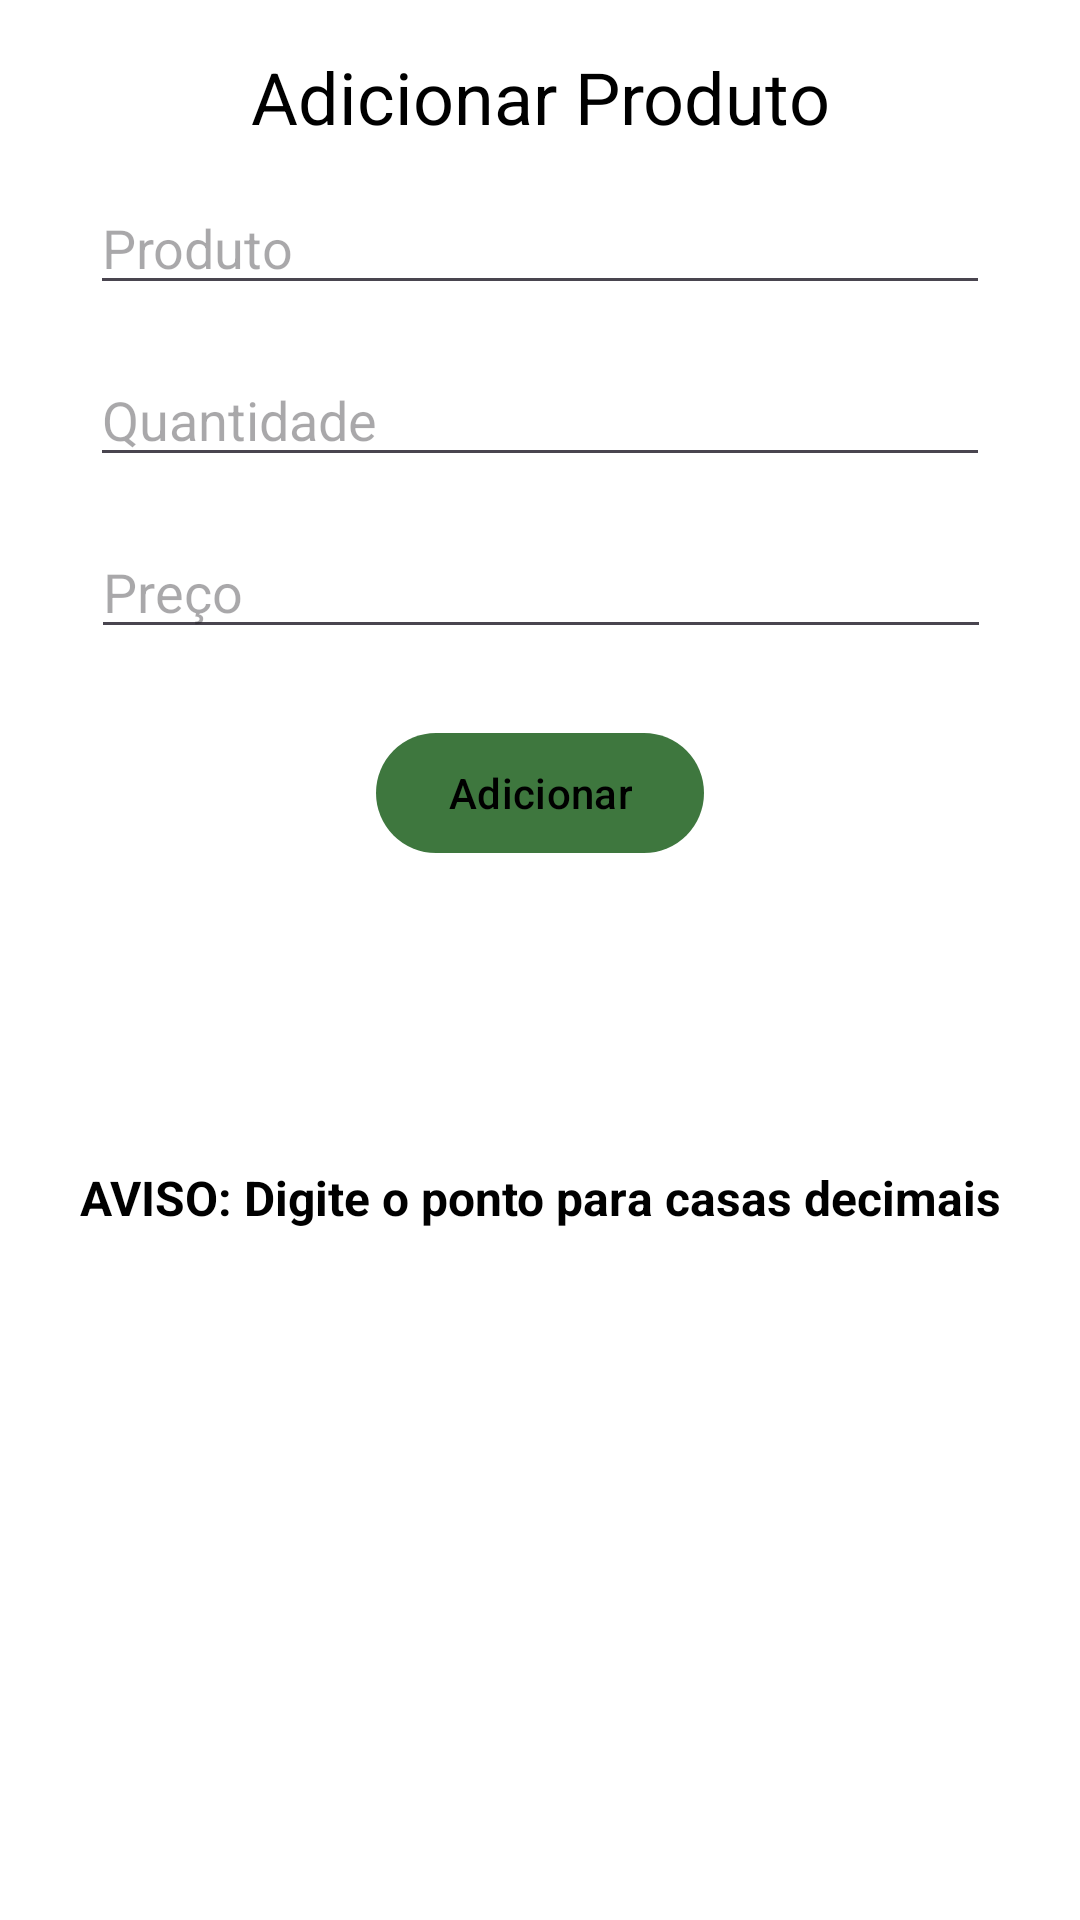

Android layout source for this screen:
<!-- AndroidManifest.xml: application theme Theme.FeiraFacil -->
<!-- res/layout/activity_add_item.xml -->
<?xml version="1.0" encoding="utf-8"?>
<androidx.constraintlayout.widget.ConstraintLayout xmlns:android="http://schemas.android.com/apk/res/android"
    xmlns:app="http://schemas.android.com/apk/res-auto"
    xmlns:tools="http://schemas.android.com/tools"
    android:layout_width="match_parent"
    android:layout_height="match_parent"
    android:orientation="vertical"
    android:theme="@style/Base.Theme.FeiraFacil">

    <EditText
        android:id="@+id/editProduto"
        android:layout_width="300dp"
        android:layout_height="wrap_content"
        android:layout_marginTop="12dp"
        android:autofillHints="Produtos"
        android:ems="10"
        android:hint="@string/produto_add"
        android:inputType="text"
        app:layout_constraintEnd_toEndOf="parent"
        app:layout_constraintHorizontal_bias="0.5"
        app:layout_constraintStart_toStartOf="parent"
        app:layout_constraintTop_toBottomOf="@+id/textView2" />

    <EditText
        android:id="@+id/editQuantidade"
        android:layout_width="300dp"
        android:layout_height="wrap_content"
        android:layout_marginTop="16dp"
        android:autofillHints="Quantidade"
        android:ems="10"
        android:hint="@string/quantidade_add"
        android:inputType="number"
        app:layout_constraintEnd_toEndOf="parent"
        app:layout_constraintHorizontal_bias="0.5"
        app:layout_constraintStart_toStartOf="parent"
        app:layout_constraintTop_toBottomOf="@+id/editProduto" />

    <EditText
        android:id="@+id/editPreco"
        android:layout_width="300dp"
        android:layout_height="wrap_content"
        android:layout_marginTop="16dp"
        android:layout_marginBottom="16dp"
        android:autofillHints="Preço"
        android:ems="10"
        android:hint="@string/preco_add"
        android:inputType="numberDecimal"
        app:layout_constraintBottom_toBottomOf="parent"
        app:layout_constraintEnd_toEndOf="parent"
        app:layout_constraintHorizontal_bias="0.504"
        app:layout_constraintStart_toStartOf="parent"
        app:layout_constraintTop_toBottomOf="@+id/editQuantidade"
        app:layout_constraintVertical_bias="0.0" />

    <TextView
        android:id="@+id/textView2"
        android:layout_width="wrap_content"
        android:layout_height="wrap_content"
        android:layout_marginTop="16dp"
        android:text="@string/txt_adicionar_produto"
        android:textSize="24sp"
        app:layout_constraintEnd_toEndOf="parent"
        app:layout_constraintHorizontal_bias="0.5"
        app:layout_constraintStart_toStartOf="parent"
        app:layout_constraintTop_toTopOf="parent" />

    <com.google.android.material.button.MaterialButton
        android:id="@+id/btnAdicionar"
        style="@style/MyButtonStyle"
        android:layout_width="wrap_content"
        android:layout_height="wrap_content"
        android:layout_marginTop="24dp"
        android:text="@string/btn_adicionar"
        app:layout_constraintEnd_toEndOf="parent"
        app:layout_constraintHorizontal_bias="0.5"
        app:layout_constraintStart_toStartOf="parent"
        app:layout_constraintTop_toBottomOf="@+id/editPreco" />

    <TextView
        android:id="@+id/textView3"
        android:layout_width="wrap_content"
        android:layout_height="wrap_content"
        android:layout_marginTop="100dp"
        android:text="@string/Aviso"
        android:textSize="16sp"
        android:textStyle="bold"
        app:layout_constraintEnd_toEndOf="parent"
        app:layout_constraintStart_toStartOf="parent"
        app:layout_constraintTop_toBottomOf="@+id/btnAdicionar" />


</androidx.constraintlayout.widget.ConstraintLayout>
<!-- resources referenced by this layout -->
<resources>
  <string name="Aviso">AVISO: Digite o ponto para casas decimais</string>
  <string name="btn_adicionar">Adicionar</string>
  <string name="preco_add">Preço</string>
  <string name="produto_add">Produto</string>
  <string name="quantidade_add">Quantidade</string>
  <string name="txt_adicionar_produto">Adicionar Produto</string>
  <style name="Base.Theme.FeiraFacil" parent="Theme.Material3.Light.NoActionBar">
  
          <item name="colorPrimary">@color/primaria_variação</item>
          <item name="colorPrimaryVariant">@color/primaria_variação</item>
  
          <item name="android:textColor">@color/black</item>
          <item name="android:editTextColor">@color/black</item>
  
          <item name="android:windowBackground">@color/white</item>
  
          <item name="cardViewStyle">@style/MyCardViewStyle</item>
  
      </style>
  <style name="MyButtonStyle" parent="Widget.Material3.Button">
          <item name="android:textColor">@color/black</item>
          <item name="drawableTint">@color/black</item>
      </style>
  <style name="Theme.FeiraFacil" parent="Base.Theme.FeiraFacil" />
  <color name="black">#FF000000</color>
  <color name="white">#FFFFFFFF</color>
  <style name="MyCardViewStyle" parent="Widget.MaterialComponents.CardView">
          <item name="cardBackgroundColor">@color/cardViewColorDay</item> 
      </style>
  <color name="cardViewColorDay">#E7E7E7</color>
</resources>
